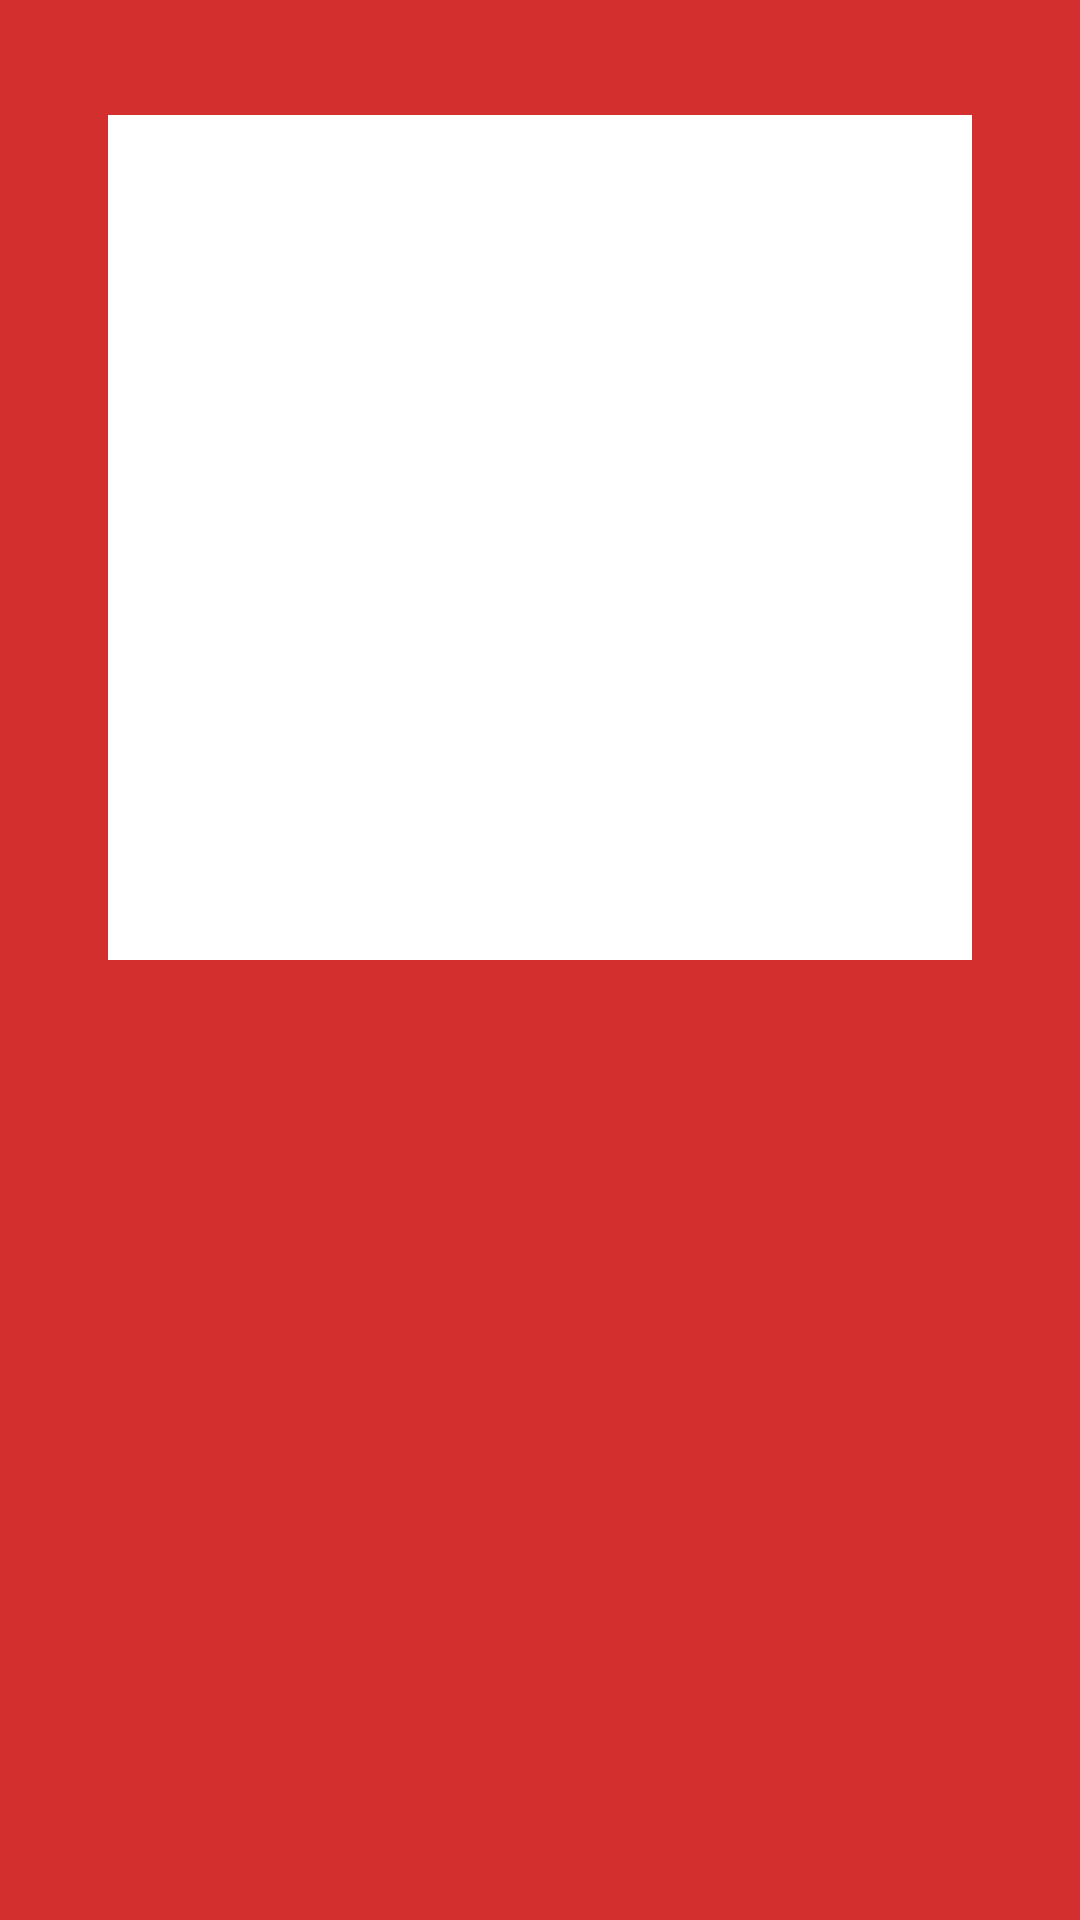

Reconstruct the res/layout file that produces this screen, plus the resources it refers to.
<!-- AndroidManifest.xml: application theme Theme.PMDM_PR9_Pokemon -->
<!-- res/layout/fragment_mostrar_pokemon.xml -->
<?xml version="1.0" encoding="utf-8"?>
<androidx.constraintlayout.widget.ConstraintLayout xmlns:android="http://schemas.android.com/apk/res/android"
    xmlns:tools="http://schemas.android.com/tools"
    android:layout_width="match_parent"
    android:layout_height="match_parent"
    xmlns:app="http://schemas.android.com/apk/res-auto"
    android:orientation="vertical"
    tools:context=".MostrarPokemonFragment"
    android:background="@color/rojo">

    <androidx.constraintlayout.widget.Guideline
        android:id="@+id/guidelineH1"
        android:layout_width="match_parent"
        android:layout_height="match_parent"
        android:orientation="horizontal"
        app:layout_constraintGuide_percent="0.06" />

    <androidx.constraintlayout.widget.Guideline
        android:id="@+id/guidelineH2"
        android:layout_width="match_parent"
        android:layout_height="match_parent"
        android:orientation="horizontal"
        app:layout_constraintGuide_percent=".5"/>

    <androidx.constraintlayout.widget.Guideline
        android:id="@+id/guidelineV1"
        android:layout_width="match_parent"
        android:layout_height="match_parent"
        android:orientation="vertical"
        app:layout_constraintGuide_percent=".1"/>

    <androidx.constraintlayout.widget.Guideline
        android:id="@+id/guidelineV2"
        android:layout_width="match_parent"
        android:layout_height="match_parent"
        android:orientation="vertical"
        app:layout_constraintGuide_percent=".9"/>


    <View
        android:id="@+id/screen"
        android:layout_width="0dp"
        android:layout_height="0dp"
        android:background="@color/white"
        app:layout_constraintBottom_toTopOf="@+id/guidelineH2"
        app:layout_constraintStart_toEndOf="@+id/guidelineV1"
        app:layout_constraintEnd_toStartOf="@id/guidelineV2"
        app:layout_constraintTop_toBottomOf="@id/guidelineH1"/>

    <ImageView
        android:id="@+id/image"
        android:layout_width="250dp"
        android:layout_height="250dp"
        tools:src="@drawable/bulbasaur"
        app:layout_constraintStart_toStartOf="@id/screen"
        app:layout_constraintEnd_toEndOf="@id/screen"
        app:layout_constraintTop_toTopOf="@id/screen"
        app:layout_constraintBottom_toBottomOf="@id/screen"
        android:layout_gravity="center" />

    <TextView
        android:id="@+id/name"
        android:layout_width="0dp"
        android:layout_height="wrap_content"
        tools:text="BULBASAUR"
        style="@style/PokemonTitle"
        app:layout_constraintStart_toEndOf="@id/guidelineV1"
        app:layout_constraintEnd_toStartOf="@id/guidelineV2"
        app:layout_constraintTop_toBottomOf="@id/guidelineH2"
        app:layout_constraintBottom_toBottomOf="parent"
        app:layout_constraintVertical_bias=".05"/>

    <TextView
        android:id="@+id/description"
        style="@style/PokemonDescripcion"
        android:layout_width="0dp"
        android:layout_height="wrap_content"
        app:layout_constraintBottom_toBottomOf="parent"
        app:layout_constraintEnd_toStartOf="@id/guidelineV2"
        app:layout_constraintStart_toStartOf="@+id/guidelineV1"
        app:layout_constraintTop_toBottomOf="@id/name"
        app:layout_constraintVertical_bias="0.1"
        tools:text="Una rara semilla le fue plantada en el lomo al nacer.\nLa planta brota y crece con este Pokémon." />

</androidx.constraintlayout.widget.ConstraintLayout>
<!-- resources referenced by this layout -->
<resources>
  <color name="rojo">#D32F2F</color>
  <color name="white">#FFFFFFFF</color>
  <style name="PokemonDescripcion" parent="PokemonText">
          <item name="android:textSize">15sp</item>
          <item name="android:textColor">@color/white</item>
          <item name="lineHeight">25sp</item>
          <item name="android:layout_marginStart">0dp</item>
      </style>
  <style name="PokemonTitle" parent="PokemonText">
          <item name="android:gravity">start</item>
          <item name="android:layout_marginStart">0dp</item>
          <item name="android:textSize">30sp</item>
          <item name="android:layout_marginTop">25dp</item>
          <item name="android:textColor">@color/white</item>
      </style>
  <style name="Theme.PMDM_PR9_Pokemon" parent="Base.Theme.PMDM_PR9_Pokemon" />
  <style name="PokemonText">
          <item name="android:layout_gravity">center</item>
          <item name="android:textSize">23sp</item>
          <item name="android:layout_marginStart">20dp</item>
          <item name="fontFamily">@font/pokemongb</item>
      </style>
  <style name="Base.Theme.PMDM_PR9_Pokemon" parent="Theme.Material3.DayNight.NoActionBar">
          
          
      </style>
</resources>
